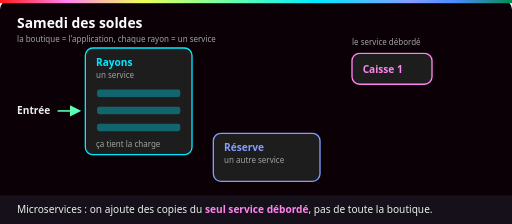
t = 0.00 s
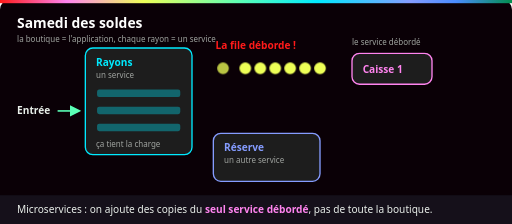
t = 2.10 s
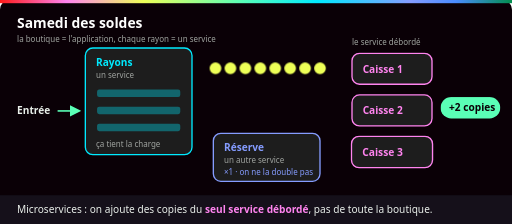
t = 3.38 s
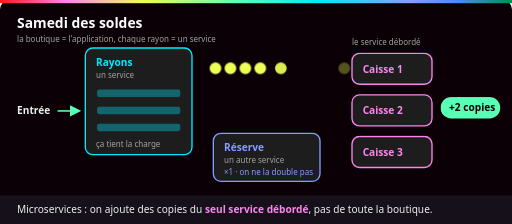
t = 4.98 s
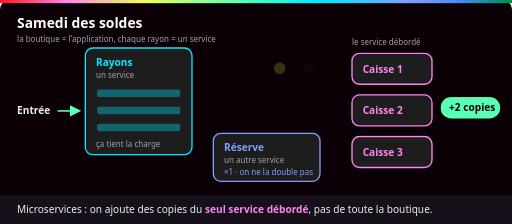
t = 6.58 s
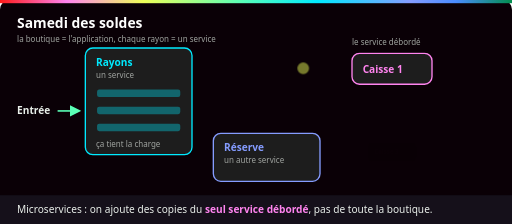
t = 8.18 s

The animated SVG that drew these frames (rendered in a browser with its animation timeline set to each time). Animation: 4 CSS @keyframes rules; frames cover the first 8.18 s, repeats indefinitely.

<svg xmlns="http://www.w3.org/2000/svg" viewBox="0 0 960 420" role="img" aria-labelledby="t d">
  <title id="t">Le samedi des soldes : on ouvre plus de caisses, pas plus de réserves</title>
  <desc id="d">Des clients arrivent et la file s'allonge devant l'unique caisse. Deux caisses supplémentaires s'ouvrent, la file se vide. La réserve, elle, reste unique.</desc>
  <defs>
    <linearGradient id="ynov" x1="0" x2="1">
      <stop offset="0" stop-color="#ff1a1a"/><stop offset=".13" stop-color="#ff84ef"/>
      <stop offset=".28" stop-color="#eeff57"/><stop offset=".47" stop-color="#5affb6"/>
      <stop offset=".62" stop-color="#00eaff"/><stop offset=".8" stop-color="#859cff"/>
      <stop offset=".89" stop-color="#4a8cff"/><stop offset="1" stop-color="#018e4d"/>
    </linearGradient>
    <style>
      text { font-family: Bahnschrift, "Barlow Semi Condensed", "Segoe UI", Arial, sans-serif; }
      .titre { font-size: 26px; font-weight: 700; fill: #fff; }
      .label { font-size: 19px; font-weight: 700; }
      .petit { font-size: 15px; fill: #a0a4a0; }
      .legende { font-size: 19px; fill: #eaf0eb; }
      .boite { fill: #1d1d1d; stroke-width: 2.5; rx: 14; }
      /* 8 s par cycle : la file se remplit, les caisses ouvrent, la file se vide. */
      .client { animation: client 8s infinite both; opacity: 0; }
      @keyframes client {
        0%   { opacity: 0; transform: translateX(-60px); }
        8%   { opacity: 1; transform: translateX(0); }
        50%  { opacity: 1; transform: translateX(0); }
        62%  { opacity: 0; transform: translateX(150px); }
        100% { opacity: 0; transform: translateX(150px); }
      }
      .renfort { transform-box: fill-box; transform-origin: center; animation: renfort 8s infinite both; opacity: 0; }
      @keyframes renfort {
        0%, 33% { opacity: 0; transform: scale(.6); }
        37%     { opacity: 1; transform: scale(1.08); }
        41%     { transform: scale(1); }
        92%     { opacity: 1; transform: scale(1); }
        100%    { opacity: 0; transform: scale(.6); }
      }
      .badge { animation: badge 8s infinite both; opacity: 0; }
      @keyframes badge { 0%, 35% { opacity: 0; } 40%, 90% { opacity: 1; } 100% { opacity: 0; } }
      .alerte { animation: alerte 8s infinite both; }
      @keyframes alerte { 0%, 10% { opacity: 0; } 18%, 34% { opacity: 1; } 40%, 100% { opacity: 0; } }
      @media (prefers-reduced-motion: reduce) {
        .client { animation: none; opacity: 0; }
        .renfort, .badge { animation: none; opacity: 1; }
        .alerte { animation: none; opacity: 0; }
      }
    </style>
  </defs>

  <rect width="960" height="420" rx="18" fill="#0a0006"/>
  <rect width="960" height="6" fill="url(#ynov)"/>
  <text class="titre" x="32" y="52">Samedi des soldes</text>
  <text class="petit" x="32" y="78">la boutique = l'application, chaque rayon = un service</text>

  <!-- Entrée -->
  <text class="label" x="32" y="214" fill="#eaf0eb">Entrée</text>
  <path d="M108 208 h40" stroke="#5affb6" stroke-width="3" marker-end="url(#f)"/>
  <defs><marker id="f" viewBox="0 0 10 10" refX="8" refY="5" markerWidth="7" markerHeight="7" orient="auto"><path d="M0 0 L10 5 L0 10z" fill="#5affb6"/></marker></defs>

  <!-- Rayons (catalogue) -->
  <rect class="boite" x="160" y="90" width="200" height="200" stroke="#00eaff"/>
  <text class="label" x="180" y="124" fill="#00eaff">Rayons</text>
  <text class="petit" x="180" y="146">un service</text>
  <g fill="#00eaff" opacity=".35"><rect x="182" y="168" width="156" height="14" rx="4"/><rect x="182" y="200" width="156" height="14" rx="4"/><rect x="182" y="232" width="156" height="14" rx="4"/></g>
  <text class="petit" x="180" y="276">ça tient la charge</text>

  <!-- Réserve (stock) -->
  <rect class="boite" x="400" y="250" width="200" height="90" stroke="#859cff"/>
  <text class="label" x="420" y="284" fill="#859cff">Réserve</text>
  <text class="petit" x="420" y="306">un autre service</text>
  <g class="badge"><text class="petit" x="420" y="328" fill="#859cff" style="fill:#859cff">×1 · on ne la double pas</text></g>

  <!-- File d'attente : 8 clients, arrivées décalées -->
  <g fill="#eeff57">
    <circle class="client" cx="600" cy="128" r="11" style="animation-delay:0s"/>
    <circle class="client" cx="572" cy="128" r="11" style="animation-delay:.3s"/>
    <circle class="client" cx="544" cy="128" r="11" style="animation-delay:.6s"/>
    <circle class="client" cx="516" cy="128" r="11" style="animation-delay:.9s"/>
    <circle class="client" cx="488" cy="128" r="11" style="animation-delay:1.2s"/>
    <circle class="client" cx="460" cy="128" r="11" style="animation-delay:1.5s"/>
    <circle class="client" cx="432" cy="128" r="11" style="animation-delay:1.8s"/>
    <circle class="client" cx="404" cy="128" r="11" style="animation-delay:2.1s"/>
  </g>
  <g class="alerte"><text class="label" x="404" y="92" fill="#ff1a1a">La file déborde !</text></g>

  <!-- Caisses (paiement) -->
  <rect class="boite" x="660" y="100" width="150" height="58" stroke="#ff84ef"/>
  <text class="label" x="680" y="136" fill="#ff84ef">Caisse 1</text>
  <g class="renfort"><rect class="boite" x="660" y="178" width="150" height="58" stroke="#ff84ef"/><text class="label" x="680" y="214" fill="#ff84ef">Caisse 2</text></g>
  <g class="renfort" style="animation-delay:.25s"><rect class="boite" x="660" y="256" width="150" height="58" stroke="#ff84ef"/><text class="label" x="680" y="292" fill="#ff84ef">Caisse 3</text></g>
  <g class="badge"><rect x="826" y="182" width="112" height="40" rx="20" fill="#5affb6"/><text class="label" x="842" y="208" fill="#0a0006">+2 copies</text></g>
  <text class="petit" x="660" y="84">le service débordé</text>

  <!-- Légende -->
  <rect x="0" y="366" width="960" height="54" fill="#15101a"/>
  <text class="legende" x="32" y="400">Microservices : on ajoute des copies du <tspan fill="#ff84ef" font-weight="700">seul service débordé</tspan>, pas de toute la boutique.</text>
</svg>
